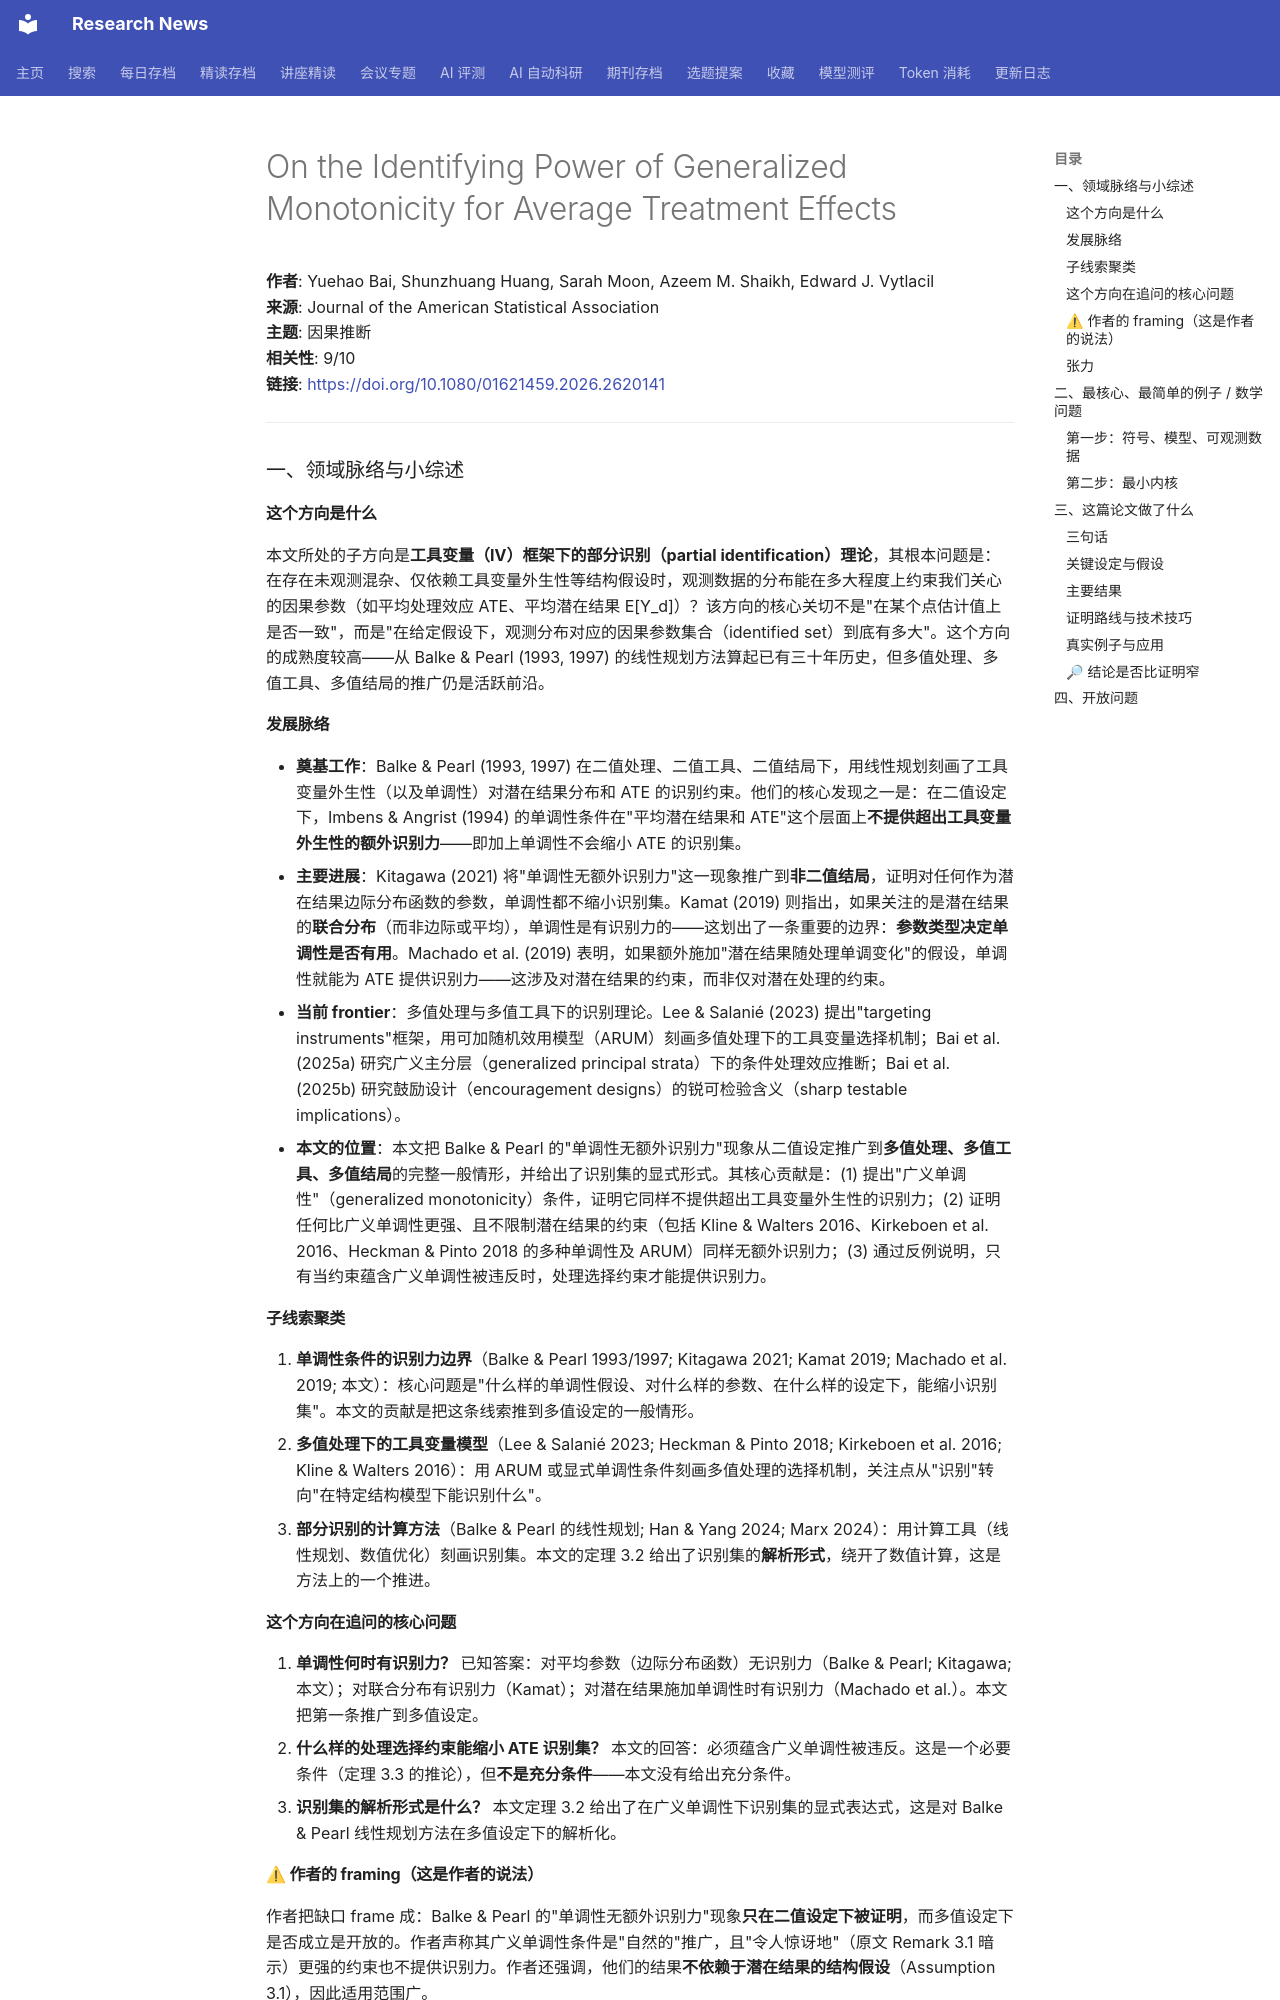

repository: cxy0714/research-news · page: deep_reads/2026-05-17-10.1080_01621459.2026.2620141/index.html · generator: mkdocs

# On the Identifying Power of Generalized Monotonicity for Average Treatment Effects

**作者**: Yuehao Bai, Shunzhuang Huang, Sarah Moon, Azeem M. Shaikh, Edward J. Vytlacil  
**来源**: Journal of the American Statistical Association  
**主题**: 因果推断  
**相关性**: 9/10  
**链接**: <https://doi.org/10.1080/01621459.2026.2620141>

---

### 一、领域脉络与小综述

#### 这个方向是什么

本文所处的子方向是**工具变量（IV）框架下的部分识别（partial identification）理论**，其根本问题是：在存在未观测混杂、仅依赖工具变量外生性等结构假设时，观测数据的分布能在多大程度上约束我们关心的因果参数（如平均处理效应 ATE、平均潜在结果 E[Y_d]）？该方向的核心关切不是"在某个点估计值上是否一致"，而是"在给定假设下，观测分布对应的因果参数集合（identified set）到底有多大"。这个方向的成熟度较高——从 Balke & Pearl (1993, 1997) 的线性规划方法算起已有三十年历史，但多值处理、多值工具、多值结局的推广仍是活跃前沿。

#### 发展脉络

- **奠基工作**：Balke & Pearl (1993, 1997) 在二值处理、二值工具、二值结局下，用线性规划刻画了工具变量外生性（以及单调性）对潜在结果分布和 ATE 的识别约束。他们的核心发现之一是：在二值设定下，Imbens & Angrist (1994) 的单调性条件在"平均潜在结果和 ATE"这个层面上**不提供超出工具变量外生性的额外识别力**——即加上单调性不会缩小 ATE 的识别集。
- **主要进展**：Kitagawa (2021) 将"单调性无额外识别力"这一现象推广到**非二值结局**，证明对任何作为潜在结果边际分布函数的参数，单调性都不缩小识别集。Kamat (2019) 则指出，如果关注的是潜在结果的**联合分布**（而非边际或平均），单调性是有识别力的——这划出了一条重要的边界：**参数类型决定单调性是否有用**。Machado et al. (2019) 表明，如果额外施加"潜在结果随处理单调变化"的假设，单调性就能为 ATE 提供识别力——这涉及对潜在结果的约束，而非仅对潜在处理的约束。
- **当前 frontier**：多值处理与多值工具下的识别理论。Lee & Salanié (2023) 提出"targeting instruments"框架，用可加随机效用模型（ARUM）刻画多值处理下的工具变量选择机制；Bai et al. (2025a) 研究广义主分层（generalized principal strata）下的条件处理效应推断；Bai et al. (2025b) 研究鼓励设计（encouragement designs）的锐可检验含义（sharp testable implications）。
- **本文的位置**：本文把 Balke & Pearl 的"单调性无额外识别力"现象从二值设定推广到**多值处理、多值工具、多值结局**的完整一般情形，并给出了识别集的显式形式。其核心贡献是：(1) 提出"广义单调性"（generalized monotonicity）条件，证明它同样不提供超出工具变量外生性的识别力；(2) 证明任何比广义单调性更强、且不限制潜在结果的约束（包括 Kline & Walters 2016、Kirkeboen et al. 2016、Heckman & Pinto 2018 的多种单调性及 ARUM）同样无额外识别力；(3) 通过反例说明，只有当约束蕴含广义单调性被违反时，处理选择约束才能提供识别力。

#### 子线索聚类

1. **单调性条件的识别力边界**（Balke & Pearl 1993/1997; Kitagawa 2021; Kamat 2019; Machado et al. 2019; 本文）：核心问题是"什么样的单调性假设、对什么样的参数、在什么样的设定下，能缩小识别集"。本文的贡献是把这条线索推到多值设定的一般情形。
2. **多值处理下的工具变量模型**（Lee & Salanié 2023; Heckman & Pinto 2018; Kirkeboen et al. 2016; Kline & Walters 2016）：用 ARUM 或显式单调性条件刻画多值处理的选择机制，关注点从"识别"转向"在特定结构模型下能识别什么"。
3. **部分识别的计算方法**（Balke & Pearl 的线性规划; Han & Yang 2024; Marx 2024）：用计算工具（线性规划、数值优化）刻画识别集。本文的定理 3.2 给出了识别集的**解析形式**，绕开了数值计算，这是方法上的一个推进。

#### 这个方向在追问的核心问题

1. **单调性何时有识别力？** 已知答案：对平均参数（边际分布函数）无识别力（Balke & Pearl; Kitagawa; 本文）；对联合分布有识别力（Kamat）；对潜在结果施加单调性时有识别力（Machado et al.）。本文把第一条推广到多值设定。
2. **什么样的处理选择约束能缩小 ATE 识别集？** 本文的回答：必须蕴含广义单调性被违反。这是一个必要条件（定理 3.3 的推论），但**不是充分条件**——本文没有给出充分条件。
3. **识别集的解析形式是什么？** 本文定理 3.2 给出了在广义单调性下识别集的显式表达式，这是对 Balke & Pearl 线性规划方法在多值设定下的解析化。
